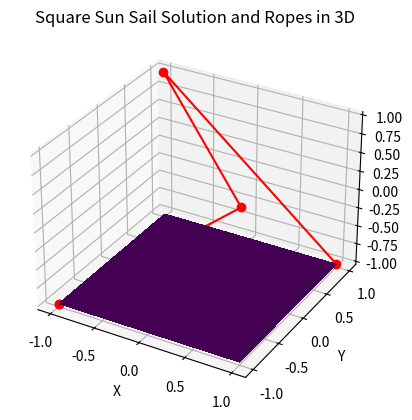

Write the Python code that produced this figure.
import numpy as np
import matplotlib.pyplot as plt
from mpl_toolkits.mplot3d import Axes3D

# Define the coordinates of the points A, B, C, and D
A = (-1, -1, -1)
B = (1, 1, -1)
C = (-1, 1, 1)
D = (1, -1, 1)

# Extract coordinates for plotting ropes
rope_x = [A[0], B[0], C[0], D[0], A[0]]
rope_y = [A[1], B[1], C[1], D[1], A[1]]
rope_z = [A[2], B[2], C[2], D[2], A[2]]

# Create a meshgrid for plotting the solution surface
x = np.linspace(-1, 1, 100)
y = np.linspace(-1, 1, 100)
X, Y = np.meshgrid(x, y)
Z = np.full_like(X, -1)  # Constant value -1 for the solution surface

# Create a 3D plot
fig = plt.figure()
ax = fig.add_subplot(111, projection='3d')

# Plot the solution surface
ax.plot_surface(X, Y, Z, cmap='viridis', antialiased=False)

# Plot the ropes
ax.plot(rope_x, rope_y, rope_z, marker='o', color='red')

# Set labels for axes
ax.set_xlabel('X')
ax.set_ylabel('Y')
ax.set_zlabel('Z')

# Set title
ax.set_title('Square Sun Sail Solution and Ropes in 3D')

plt.show()


